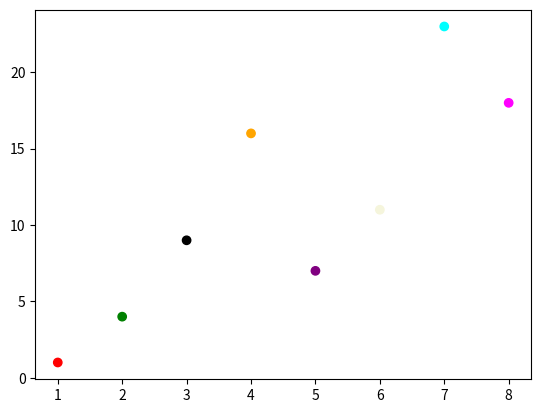

This chart was generated by the following Python code:
import matplotlib.pyplot as plt
import numpy as np

x = np.array([1, 2, 3, 4, 5, 6, 7, 8])
y = np.array([1, 4, 9, 16, 7, 11, 23, 18])
colors = np.array(["red","green","black","orange","purple","beige","cyan","magenta"])

plt.scatter(x, y, c=colors)
plt.show()